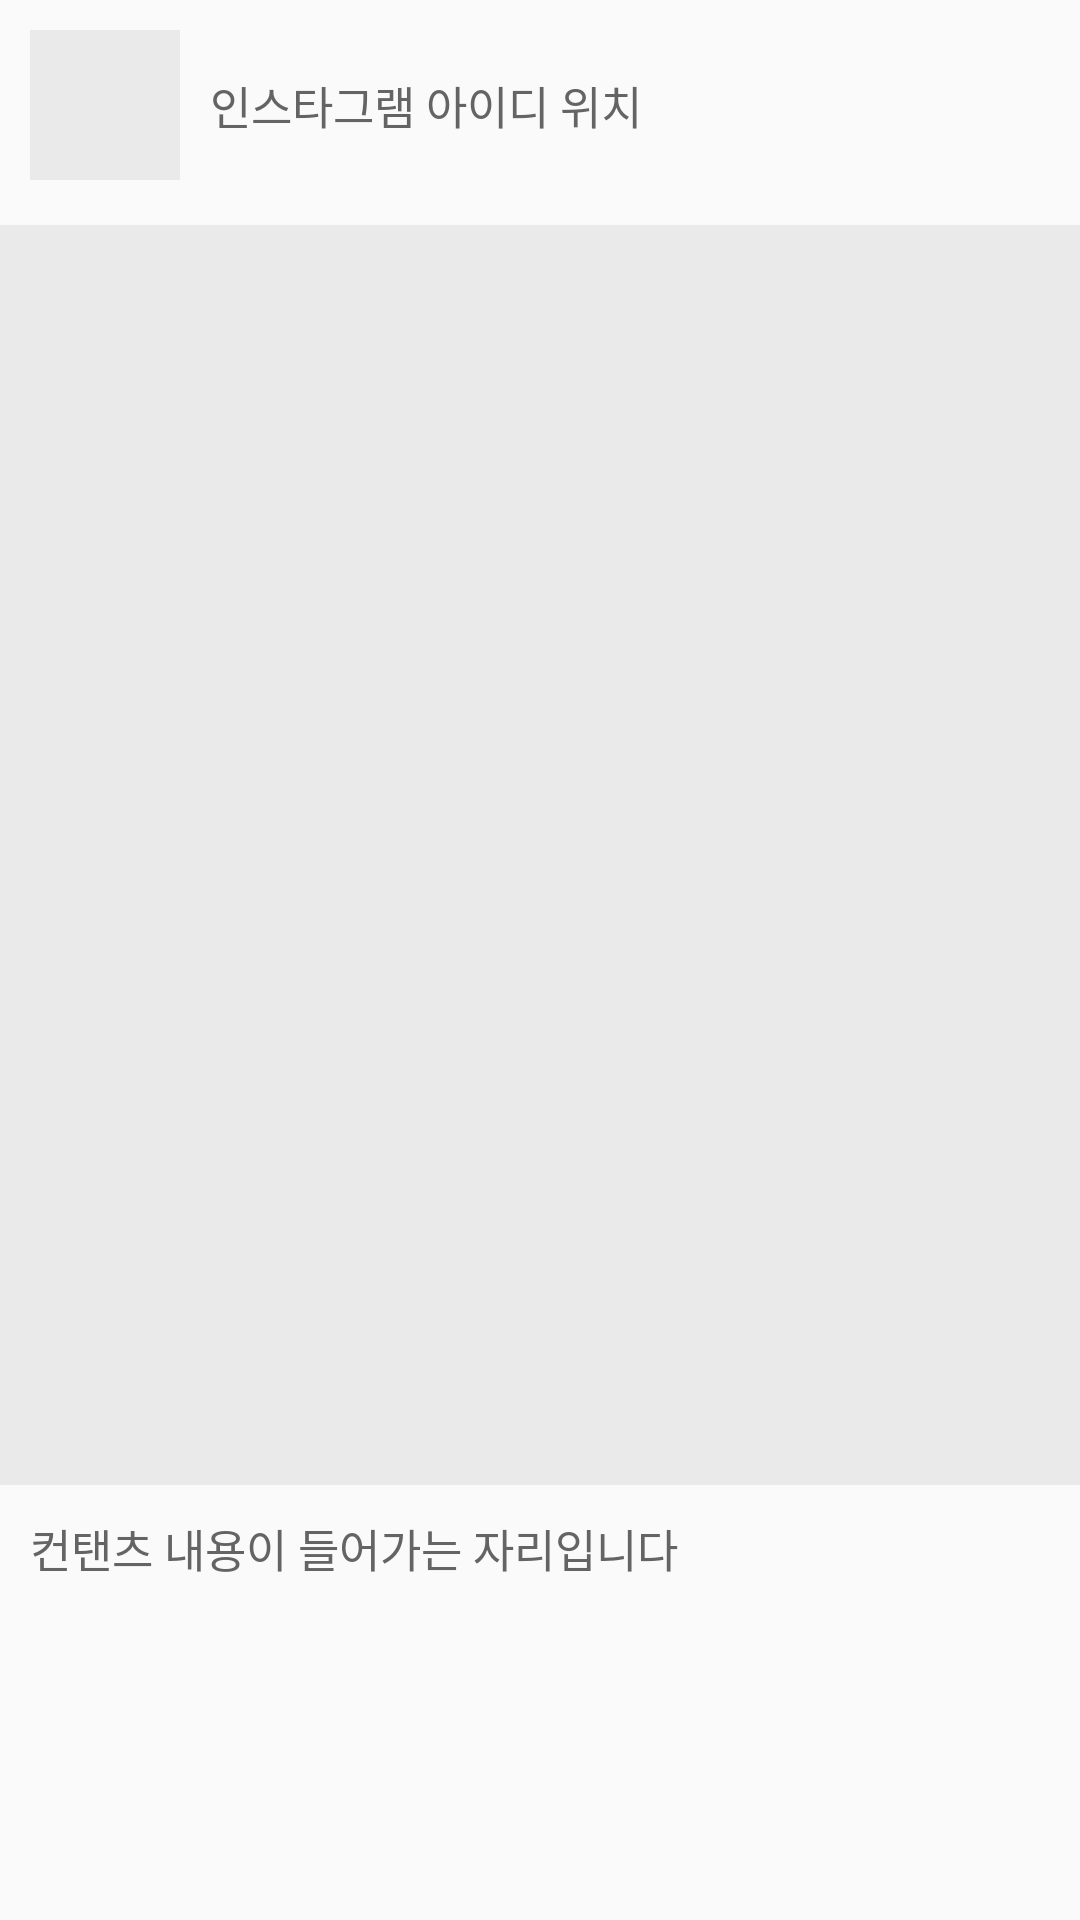

Write the Android layout XML for this screen, with the resource values it uses.
<!-- AndroidManifest.xml: application theme AppTheme -->
<!-- res/layout/snsitem.xml -->
<?xml version="1.0" encoding="utf-8"?>
<LinearLayout
    xmlns:android="http://schemas.android.com/apk/res/android"
    android:layout_width="match_parent"
    android:layout_height="match_parent"
    android:orientation="vertical"
    android:layout_marginTop="20dp"
    >

    <LinearLayout
        android:layout_width="wrap_content"
        android:layout_height="wrap_content"
        android:orientation="vertical"
        android:layout_marginBottom="15dp"
        >

        <LinearLayout
            android:layout_width="wrap_content"
            android:layout_height="wrap_content"
            android:layout_marginLeft="10dp"
            android:layout_marginTop="10dp"
            >
            <ImageView
                android:layout_width="50dp"
                android:layout_height="50dp"
                android:background="#EAEAEA"
                android:id="@+id/img_snsProfile"
            />
            <TextView
                android:layout_width="wrap_content"
                android:layout_height="wrap_content"
                android:text="인스타그램 아이디 위치"
                android:layout_gravity="center"
                android:textSize="15dp"
                android:id="@+id/tv_snsId"
                android:layout_marginLeft="10dp"
                android:textColor="#646464"
                ></TextView>
        </LinearLayout>

    </LinearLayout>

    <LinearLayout
        android:layout_width="match_parent"
        android:layout_height="420dp">
        <ImageView
            android:layout_width="match_parent"
            android:layout_height="match_parent"
            android:background="#EAEAEA"
            android:id="@+id/img_snsContent"
            />
    </LinearLayout>
    <TextView
        android:layout_width="match_parent"
        android:layout_height="wrap_content"
        android:text="컨탠츠 내용이 들어가는 자리입니다"
        android:textSize="15dp"
        android:layout_margin="10dp"
        android:id="@+id/tv_snsRe"
        android:textColor="#646464"
        />



</LinearLayout>
<!-- resources referenced by this layout -->
<resources>
  <style name="AppTheme" parent="Theme.AppCompat.Light.NoActionBar">
          
          <item name="colorPrimary">@color/colorPrimary</item>
          <item name="colorPrimaryDark">@color/colorPrimaryDark</item>
          <item name="colorAccent">@color/colorAccent</item>
      </style>
  <color name="colorPrimary">#FFFFFF</color>
  <color name="colorPrimaryDark">#298A08</color>
  <color name="colorAccent">#FF4081</color>
</resources>
